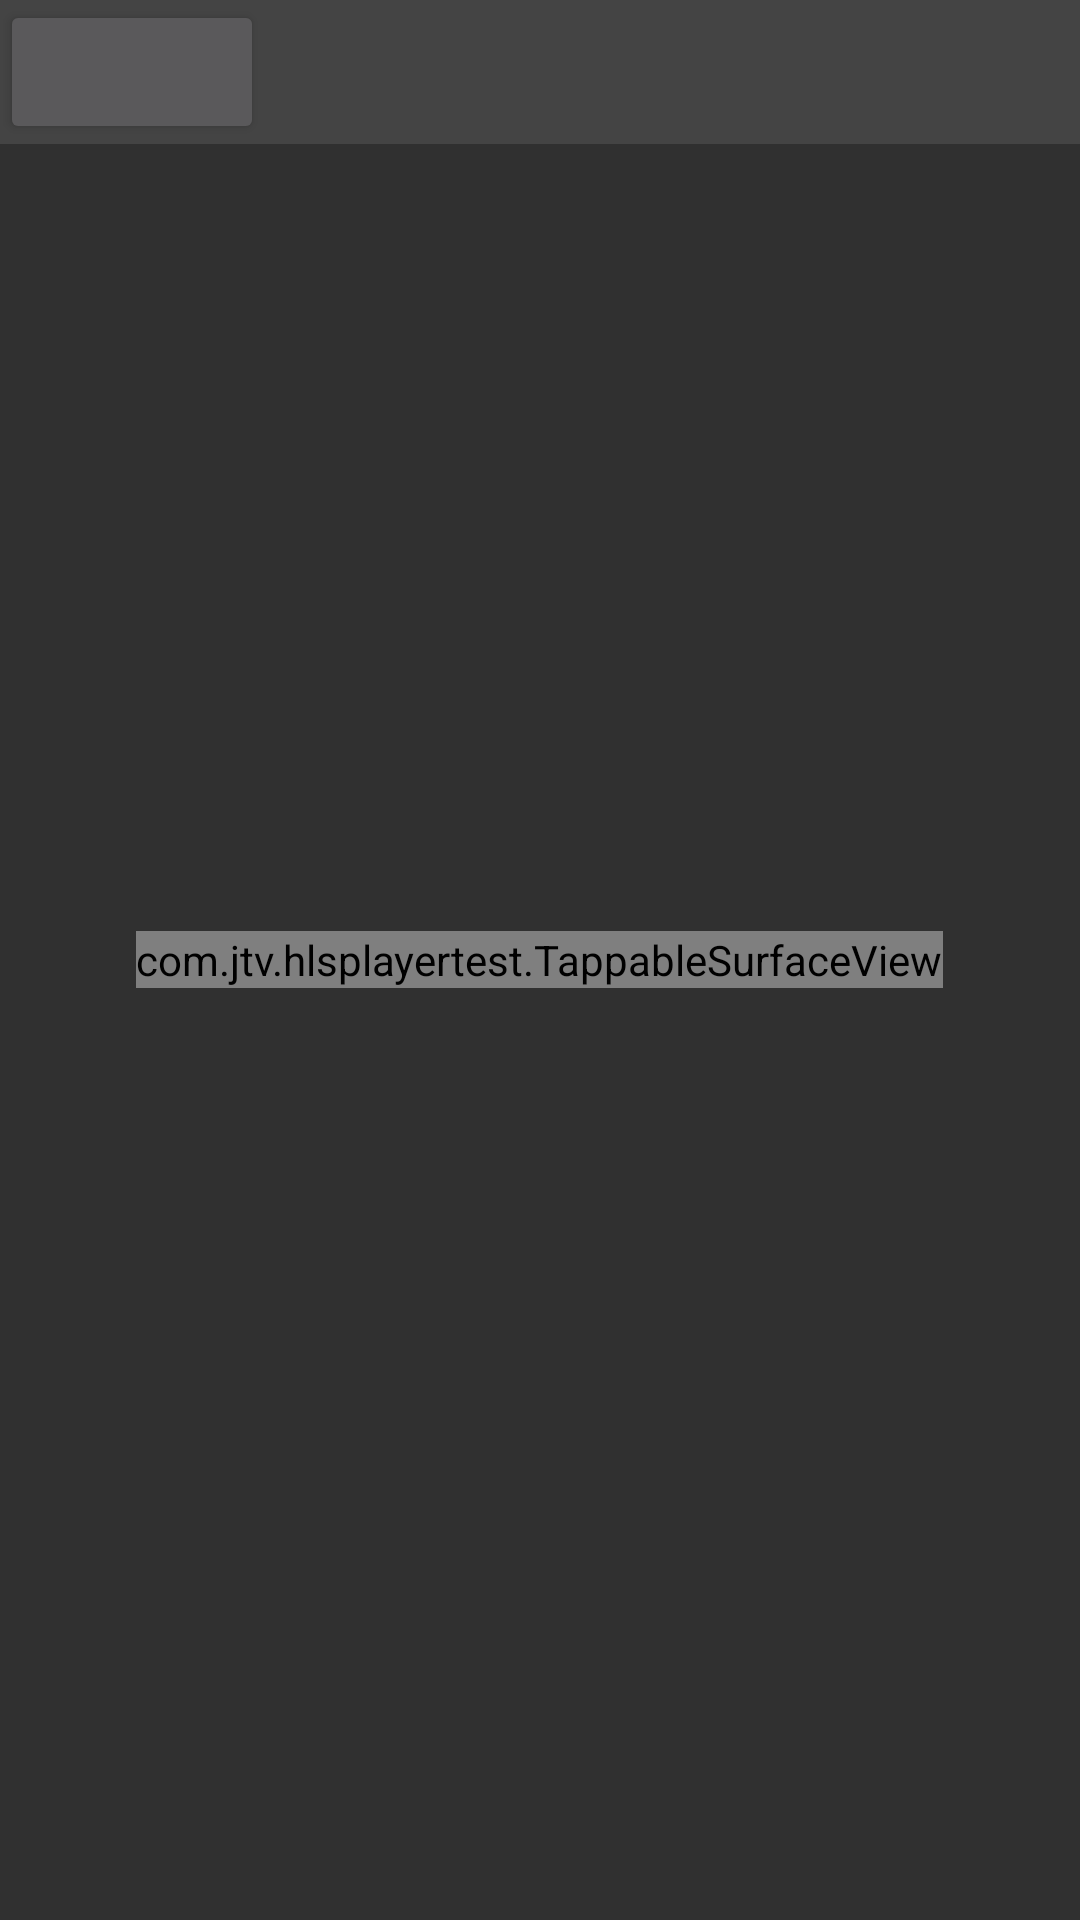

Reconstruct the res/layout file that produces this screen, plus the resources it refers to.
<!-- AndroidManifest.xml: application theme AppBaseTheme -->
<!-- res/layout/video_player.xml -->
<?xml version="1.0" encoding="utf-8"?>
<FrameLayout xmlns:android="http://schemas.android.com/apk/res/android"
    android:layout_width="fill_parent"
    android:layout_height="fill_parent" >

    <com.jtv.hlsplayertest.TappableSurfaceView
        android:id="@+id/surface"
        android:layout_width="wrap_content"
        android:layout_height="wrap_content"
        android:layout_gravity="center" >
    </com.jtv.hlsplayertest.TappableSurfaceView>

    <RelativeLayout
        android:layout_width="fill_parent"
        android:layout_height="fill_parent" >

        <LinearLayout
            android:id="@+id/top_panel"
            android:layout_width="fill_parent"
            android:layout_height="wrap_content"
            android:layout_alignParentTop="true"
            android:background="#40808080"
            android:orientation="horizontal"
            android:visibility="visible" >








            <Button
                android:id="@+id/go"
                android:layout_width="wrap_content"
                android:layout_height="wrap_content"
                android:enabled="true"
                android:text="" />
        </LinearLayout>

        <LinearLayout
            android:id="@+id/bottom_panel"
            android:layout_width="fill_parent"
            android:layout_height="wrap_content"
            android:layout_alignParentBottom="true"
            android:background="#40808080"
            android:orientation="horizontal"
            android:visibility="gone" >

            <ProgressBar
                android:id="@+id/timeline"
                style="?android:attr/progressBarStyleHorizontal"
                android:layout_width="0px"
                android:layout_height="wrap_content"
                android:layout_gravity="center"
                android:layout_weight="1"
                android:paddingLeft="2px" />

            <ImageButton
                android:id="@+id/media"
                style="@style/MediaButton"
                android:layout_width="wrap_content"
                android:layout_height="wrap_content"
                android:enabled="false"
                android:src="@drawable/ic_media_pause" />
        </LinearLayout>
    </RelativeLayout>

</FrameLayout>
<!-- resources referenced by this layout -->
<resources>
  <style name="MediaButton">
          <item name="android:background">@drawable/media_button_background</item>
      </style>
  <style name="AppBaseTheme" parent="@style/Theme.AppCompat">
      </style>
  <!-- drawable media_button_background (drawable) -->
  <?xml version="1.0" encoding="utf-8"?>
  <selector xmlns:android="http://schemas.android.com/apk/res/android">
      
  </selector>
</resources>
